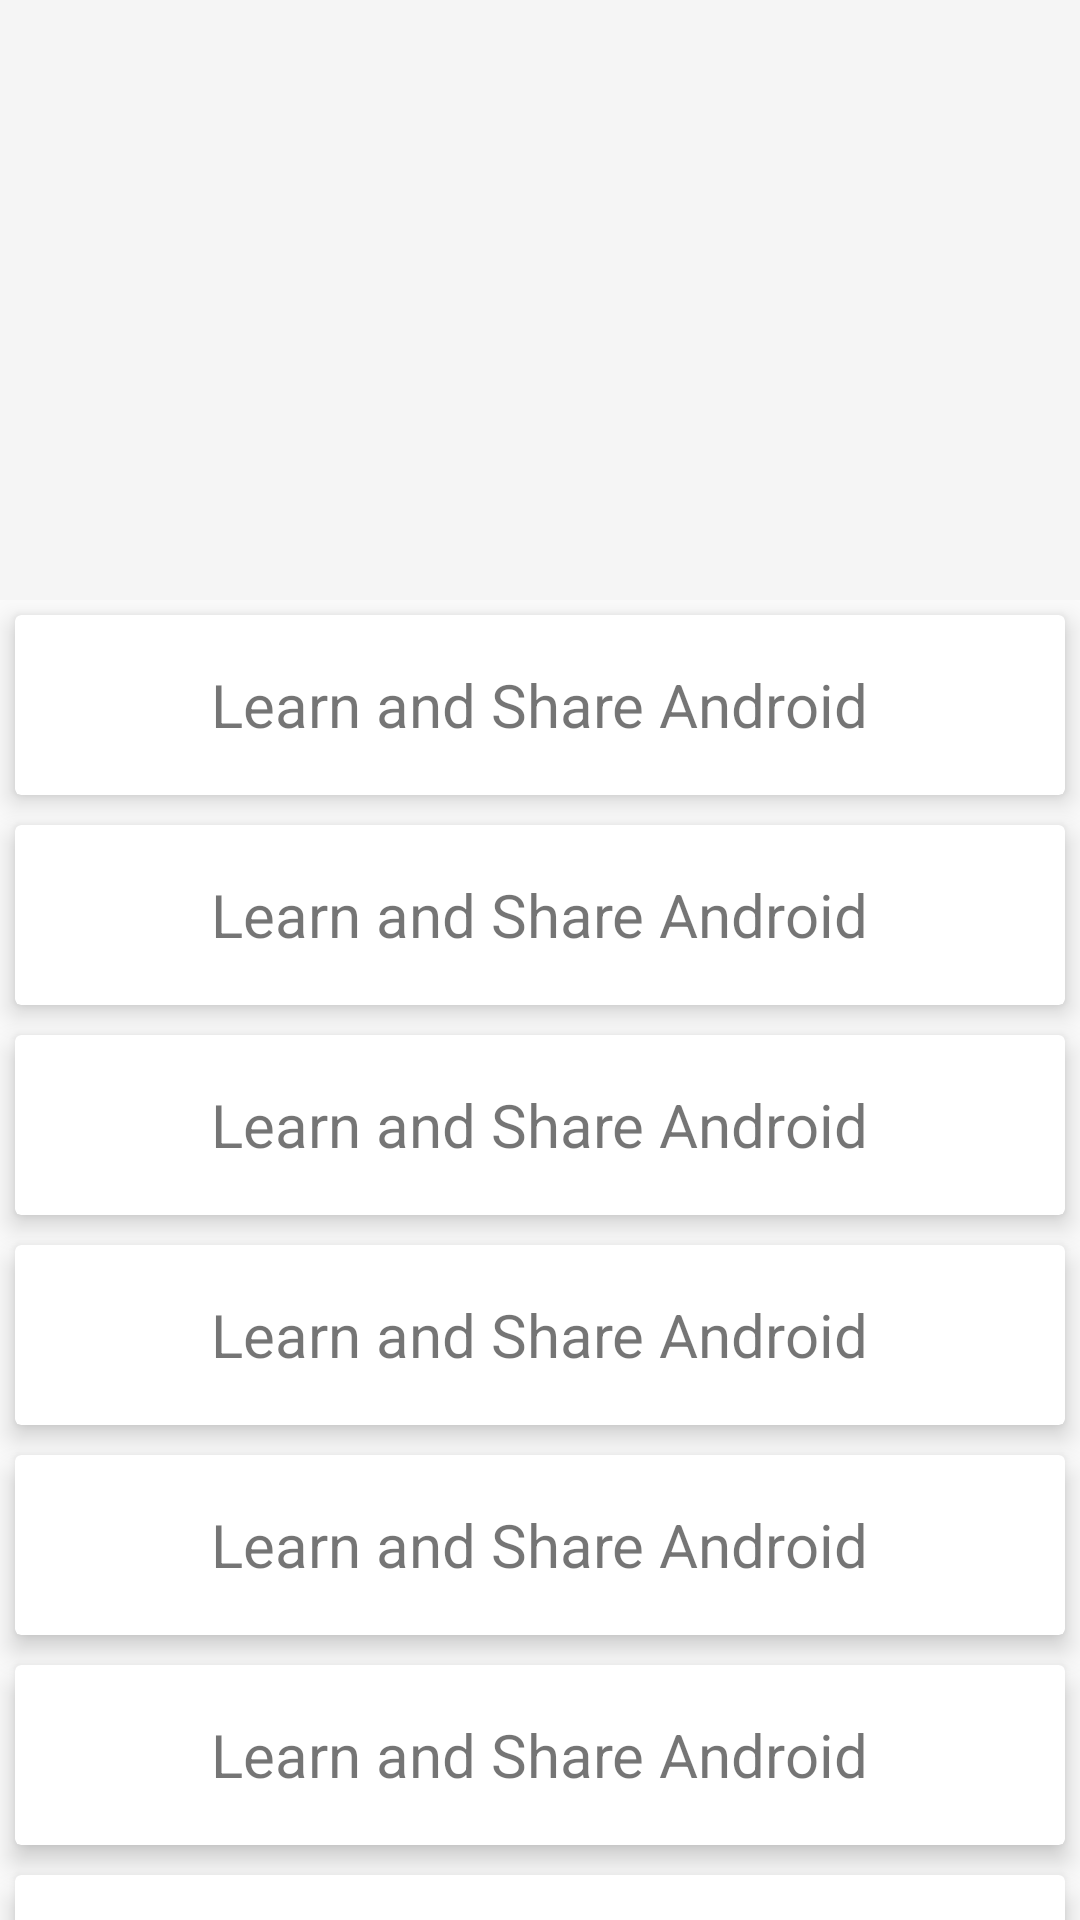

Write the Android layout XML for this screen, with the resource values it uses.
<!-- AndroidManifest.xml: activity theme Theme.AppCompat.Light.NoActionBar -->
<!-- res/layout/activity_collapsing_toolbar.xml -->
<?xml version="1.0" encoding="utf-8"?>
<android.support.design.widget.CoordinatorLayout xmlns:android="http://schemas.android.com/apk/res/android"
    xmlns:app="http://schemas.android.com/apk/res-auto"
    xmlns:tools="http://schemas.android.com/tools"
    android:layout_width="match_parent"
    android:layout_height="match_parent"
    android:fitsSystemWindows="true"
    tools:context=".view.CollapsingToolbarActivity">

    <android.support.design.widget.AppBarLayout
        android:layout_width="match_parent"
        android:layout_height="200dp"
        >

        <android.support.design.widget.CollapsingToolbarLayout
            android:id="@+id/collapsing_toolbar_layout"
            android:layout_width="match_parent"
            android:layout_height="match_parent"
            app:collapsedTitleTextAppearance="@style/TextAppearance.AppCompat.Title"
            app:contentScrim="?attr/colorPrimary"
            app:expandedTitleMarginEnd="10dp"
            app:expandedTitleMarginStart="10dp"
            app:layout_scrollFlags="scroll|exitUntilCollapsed">


            <ImageView
                android:id="@+id/iv"
                android:layout_width="match_parent"
                android:layout_height="match_parent"
                android:scaleType="centerCrop"
                app:layout_collapseMode="parallax"
                app:layout_collapseParallaxMultiplier="0.5" />    

            <android.support.v7.widget.Toolbar
                android:id="@+id/toolbar"
                android:layout_width="match_parent"
                android:layout_height="?attr/actionBarSize"
                app:contentInsetLeft="0dp"
                app:contentInsetStart="0dp"
                app:layout_collapseMode="pin" >        

            </android.support.v7.widget.Toolbar>
        </android.support.design.widget.CollapsingToolbarLayout>

    </android.support.design.widget.AppBarLayout>


    <android.support.v4.widget.NestedScrollView
        android:layout_width="match_parent"
        android:layout_height="match_parent"
        app:layout_behavior="@string/appbar_scrolling_view_behavior">

        <LinearLayout
            android:layout_width="match_parent"
            android:layout_height="wrap_content"
            android:orientation="vertical">

            <include layout="@layout/item_card" />

            <include layout="@layout/item_card" />

            <include layout="@layout/item_card" />

            <include layout="@layout/item_card" />

            <include layout="@layout/item_card" />

            <include layout="@layout/item_card" />

            <include layout="@layout/item_card" />

            <include layout="@layout/item_card" />

        </LinearLayout>
    </android.support.v4.widget.NestedScrollView>


</android.support.design.widget.CoordinatorLayout>
<!-- res/layout/item_card.xml (included above) -->
<?xml version="1.0" encoding="utf-8"?>
<android.support.v7.widget.CardView
    xmlns:android="http://schemas.android.com/apk/res/android"
    xmlns:app="http://schemas.android.com/apk/res-auto"
    android:layout_width="match_parent"
    android:layout_height="60dp"
    android:layout_margin="5dp"
    app:cardElevation="5dp"
    app:contentPaddingTop="2dp"
    app:contentPaddingBottom="2dp">

    <TextView
        android:id="@+id/tv_title"
        android:layout_width="wrap_content"
        android:layout_height="wrap_content"
        android:text="Learn and Share Android"
        android:textSize="20sp"
        android:layout_gravity="center"/>

</android.support.v7.widget.CardView>
<!-- resources referenced by this layout -->
<resources>

</resources>
